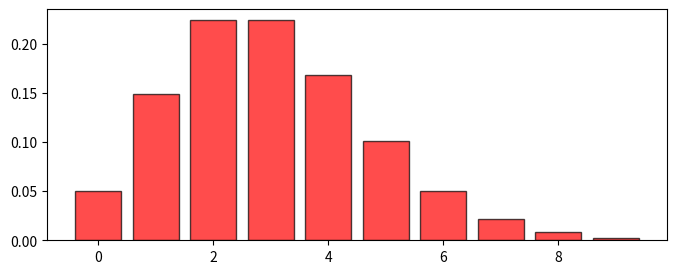

Source code (Python): (Note: this script raises an exception after producing the figure.)
import numpy as np
from scipy.stats import poisson
import pandas as pd
import matplotlib.pyplot as plt

lmb = 3

X = np.arange(0, 10)

poisson_dist = poisson(lmb)
probabilities = poisson_dist.pmf(X)

df = pd.DataFrame(data=probabilities.reshape(1, -1),
                 columns = X,
                 index=['p'])
df

print(f'Мат. ожидание = {poisson_dist.mean():.4f}')
print(f'Дисперсия = {poisson_dist.var():.4f}')
print(f'Среднее квадратическое отклонение = {poisson_dist.std():.4f}')

max_prob = probabilities.max()
mode = [int(x) for x in X if round(probabilities[x], 6)==round(max_prob, 6)]
print(f'Мода = {mode}')

plt.figure(figsize=(8,3))
plt.bar(X, probabilities, color='red', edgecolor='black', alpha = 0.7)
plt.title(f'Распределение Пуассона (n={n}, p={p})')
plt.xlabel('Число заказов за 10 минут, m')
plt.ylabel('Вероятность, P(X=m)')
plt.xticks(X)
plt.grid(axis='y', alpha=0.75)
plt.show()
